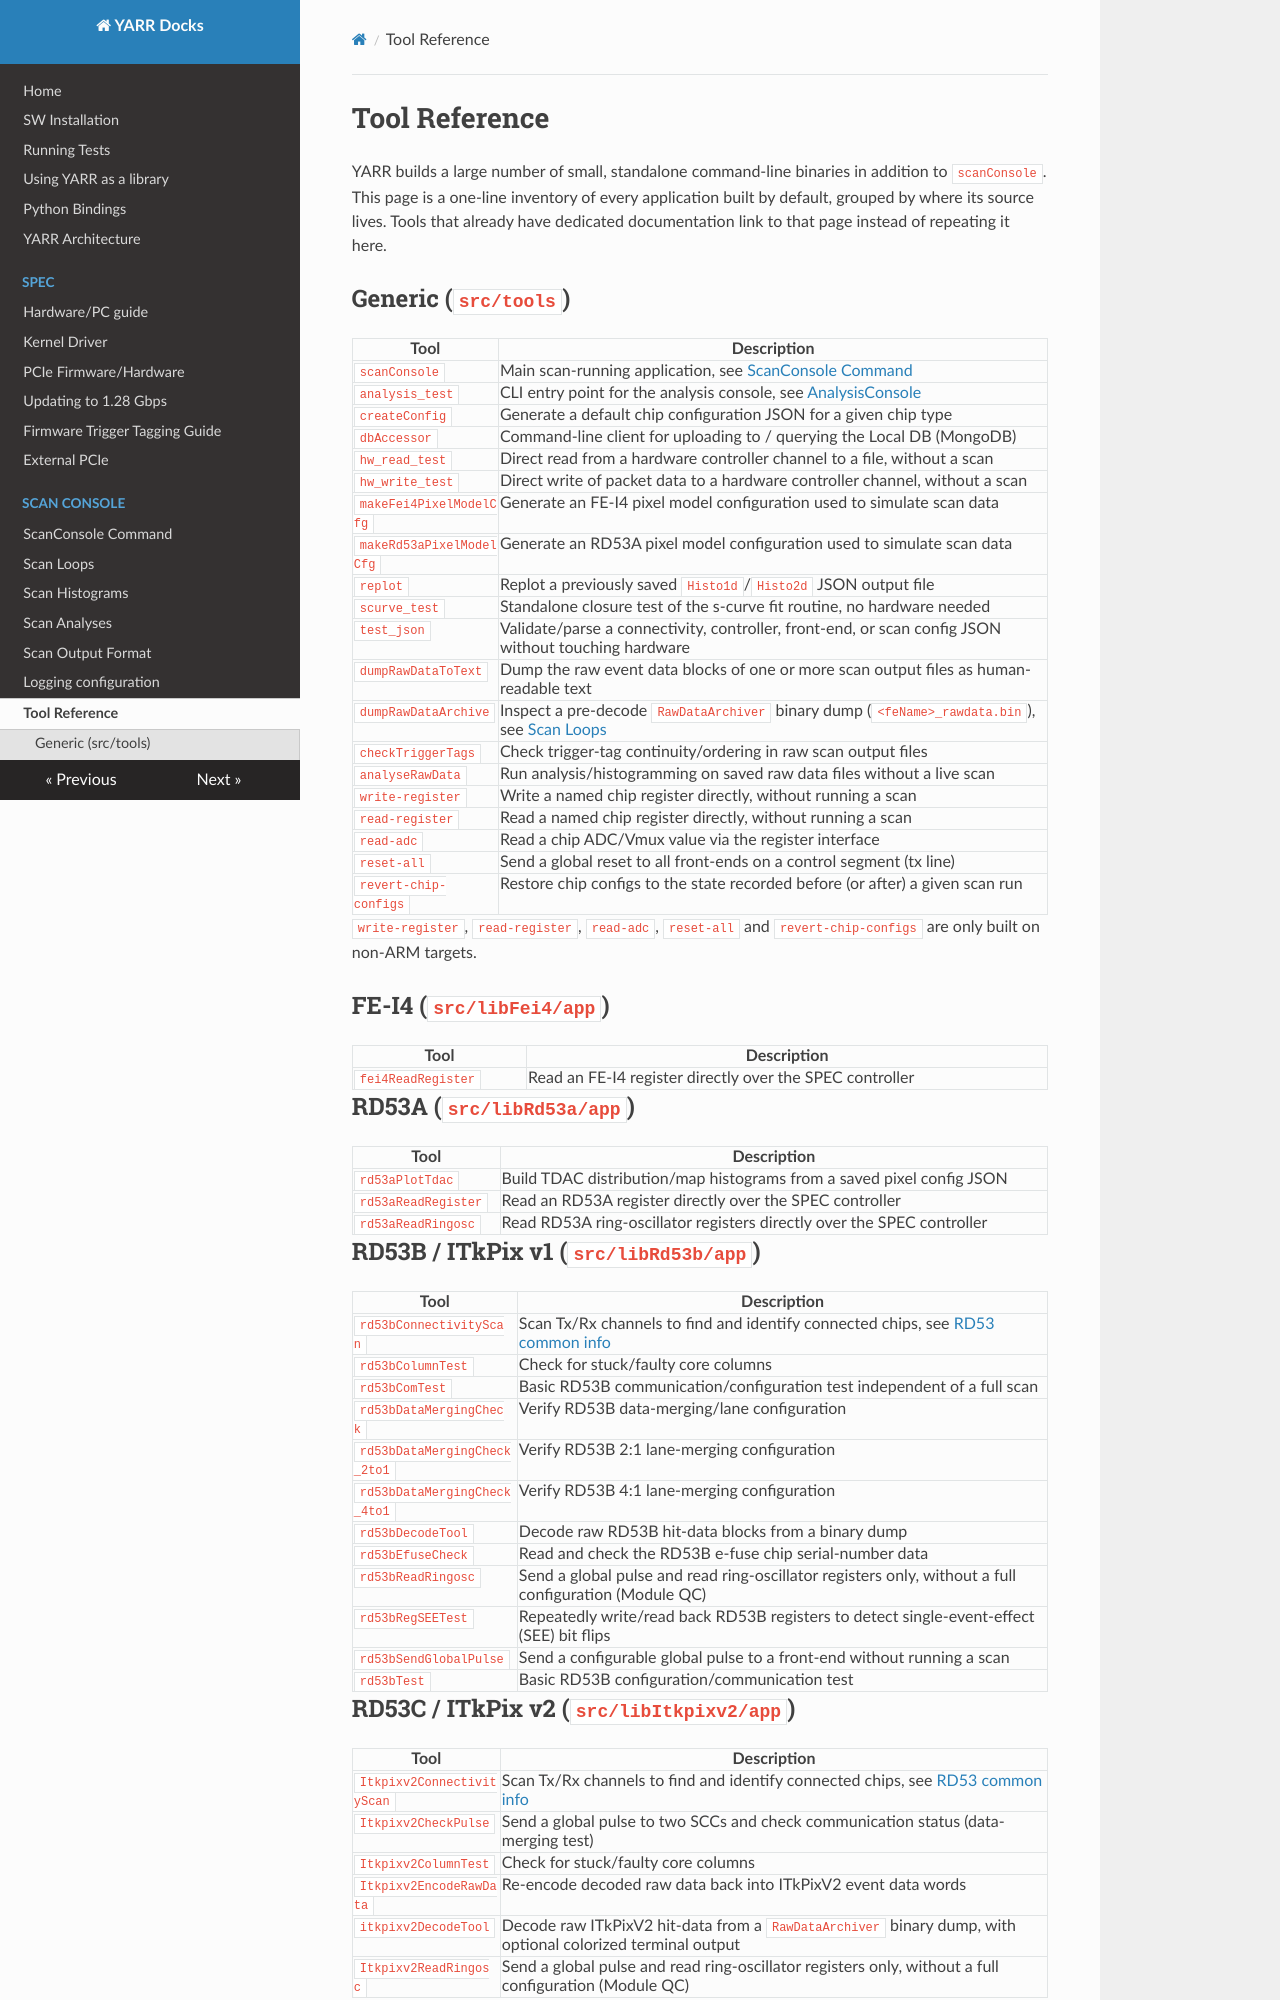

repository: chocova03-commits/YARR · page: tools/index.html · generator: mkdocs

# Tool Reference

YARR builds a large number of small, standalone command-line binaries in addition to
``scanConsole``. This page is a one-line inventory of every application built by
default, grouped by where its source lives. Tools that already have dedicated
documentation link to that page instead of repeating it here.

## Generic (`src/tools`)

| Tool | Description |
|------|-------------|
| ``scanConsole`` | Main scan-running application, see [ScanConsole Command](scanconsole.md) |
| ``analysis_test`` | CLI entry point for the analysis console, see [AnalysisConsole](analysisconsole.md) |
| ``createConfig`` | Generate a default chip configuration JSON for a given chip type |
| ``dbAccessor`` | Command-line client for uploading to / querying the Local DB (MongoDB) |
| ``hw_read_test`` | Direct read from a hardware controller channel to a file, without a scan |
| ``hw_write_test`` | Direct write of packet data to a hardware controller channel, without a scan |
| ``makeFei4PixelModelCfg`` | Generate an FE-I4 pixel model configuration used to simulate scan data |
| ``makeRd53aPixelModelCfg`` | Generate an RD53A pixel model configuration used to simulate scan data |
| ``replot`` | Replot a previously saved ``Histo1d``/``Histo2d`` JSON output file |
| ``scurve_test`` | Standalone closure test of the s-curve fit routine, no hardware needed |
| ``test_json`` | Validate/parse a connectivity, controller, front-end, or scan config JSON without touching hardware |
| ``dumpRawDataToText`` | Dump the raw event data blocks of one or more scan output files as human-readable text |
| ``dumpRawDataArchive`` | Inspect a pre-decode ``RawDataArchiver`` binary dump (``<feName>_rawdata.bin``), see [Scan Loops](scan_loops.md#archiving-raw-data) |
| ``checkTriggerTags`` | Check trigger-tag continuity/ordering in raw scan output files |
| ``analyseRawData`` | Run analysis/histogramming on saved raw data files without a live scan |
| ``write-register`` | Write a named chip register directly, without running a scan |
| ``read-register`` | Read a named chip register directly, without running a scan |
| ``read-adc`` | Read a chip ADC/Vmux value via the register interface |
| ``reset-all`` | Send a global reset to all front-ends on a control segment (tx line) |
| ``revert-chip-configs`` | Restore chip configs to the state recorded before (or after) a given scan run |

``write-register``, ``read-register``, ``read-adc``, ``reset-all`` and ``revert-chip-configs``
are only built on non-ARM targets.

## FE-I4 (`src/libFei4/app`)

| Tool | Description |
|------|-------------|
| ``fei4ReadRegister`` | Read an FE-I4 register directly over the SPEC controller |

## RD53A (`src/libRd53a/app`)

| Tool | Description |
|------|-------------|
| ``rd53aPlotTdac`` | Build TDAC distribution/map histograms from a saved pixel config JSON |
| ``rd53aReadRegister`` | Read an RD53A register directly over the SPEC controller |
| ``rd53aReadRingosc`` | Read RD53A ring-oscillator registers directly over the SPEC controller |

## RD53B / ITkPix v1 (`src/libRd53b/app`)

| Tool | Description |
|------|-------------|
| ``rd53bConnectivityScan`` | Scan Tx/Rx channels to find and identify connected chips, see [RD53 common info](rd53.md) |
| ``rd53bColumnTest`` | Check for stuck/faulty core columns |
| ``rd53bComTest`` | Basic RD53B communication/configuration test independent of a full scan |
| ``rd53bDataMergingCheck`` | Verify RD53B data-merging/lane configuration |
| ``rd53bDataMergingCheck_2to1`` | Verify RD53B 2:1 lane-merging configuration |
| ``rd53bDataMergingCheck_4to1`` | Verify RD53B 4:1 lane-merging configuration |
| ``rd53bDecodeTool`` | Decode raw RD53B hit-data blocks from a binary dump |
| ``rd53bEfuseCheck`` | Read and check the RD53B e-fuse chip serial-number data |
| ``rd53bReadRingosc`` | Send a global pulse and read ring-oscillator registers only, without a full configuration (Module QC) |
| ``rd53bRegSEETest`` | Repeatedly write/read back RD53B registers to detect single-event-effect (SEE) bit flips |
| ``rd53bSendGlobalPulse`` | Send a configurable global pulse to a front-end without running a scan |
| ``rd53bTest`` | Basic RD53B configuration/communication test |
